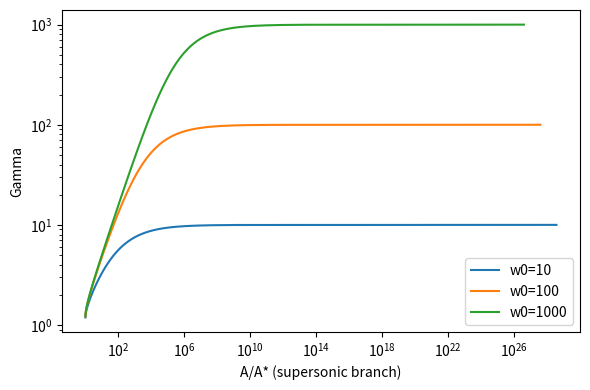

Generate this figure with matplotlib:
#!/usr/bin/env python3
"""
ch_jet_acceleration.py -- Ch 9 jets: the rotating-inflow funnel as a relativistic de Laval nozzle.
RE-IMPLEMENTATION (2026-09-28) of a lost script, rebuilt from the site pages. No parameter is
adjusted to reach a page number.

PAGE CLAIMS
  docs/cosmology/09-black-holes-jets-critical-inflow/: "On a steady streamline the relativistic
    Bernoulli invariant is Gamma w = const, with specific enthalpy w = 1 + Gad/(Gad-1) p/(rho c^2);
    a base that is hot or magnetized (w0>1) and slow (Gamma~1) expands adiabatically through the
    converging-diverging funnel ... so that the flow asymptotes to Gamma_inf = w0. The script
    ch_jet_acceleration.py integrates this and recovers the observed ranges: a mildly relativistic
    base w0 ~ 10 gives the Gamma ~ 10 of AGN jets, an extreme base w0 ~ 1e2-1e3 the Gamma ~ 1e2-1e3
    of gamma-ray bursts, each with a causal opening angle 1/Gamma of a few degrees down to a
    fraction of a degree -- matching what is seen." Loading of w0 is stated as NOT derived.
  axh / axj / 16-open-problems: "Jet acceleration Gamma -> w0 ... qualitative -> feasibility shown".

INPUTS (declared):
  base enthalpies w0 in {10, 100, 1000} (the page's illustrative values; NOT derived -- the page
  says the loading is open); adiabatic index Gad = 4/3 (relativistically hot gas; declared);
  base Lorentz factor Gamma0 -> 1 (subsonic reservoir). Units c = 1, base rest density rho0 = 1.
  Observed comparison values (literature, for the "matching what is seen" check only):
    AGN: Gamma ~ 5-50, intrinsic half-opening angle with Gamma*theta_j ~ 0.13 (Pushkarev+2009 A&A 507 L33)
    GRB: Gamma ~ 1e2-1e3; jet half-opening angles ~ 2-10 deg from breaks (Frail+2001 ApJ 562 L55)

ALGORITHM (steady 1-D relativistic nozzle, no fitting):
  Polytrope p = K rho^Gad  =>  w(rho) = 1 + (w0-1) rho^(Gad-1).
  Bernoulli: Gamma(rho) = w0 / w(rho); mass flux rho*Gamma*beta*A = const  =>  A(rho) ∝ 1/(rho u),
  u = Gamma*beta. A(rho) has a single minimum = the throat (transonic point); the supersonic branch
  (rho below the throat) is tabulated on a log grid; Gamma is read off at given area ratios A/A*.
  Checks: beta at the throat equals the sound speed c_s^2 = (Gad-1)(w-1)/w; Gamma -> w0 as A -> inf.
EXPECTED OUTPUT: Gamma_inf = w0 (to the grid limit); throat Mach 1; area ratio needed to reach 90% of
  w0; opening angle 1/Gamma in degrees.
Deterministic, numpy only.
"""
import numpy as np

GAD = 4.0 / 3.0

def nozzle(w0, gad=GAD, n=400001):
    rho = np.logspace(-30, np.log10(1 - 1e-12), n)
    w = 1 + (w0 - 1) * rho ** (gad - 1)
    G = w0 / w
    u = np.sqrt(np.maximum(G * G - 1, 1e-300))
    A = 1.0 / (rho * u)
    return rho, w, G, u, A

if __name__ == "__main__":
    print("=== ch_jet_acceleration: relativistic de Laval nozzle, Bernoulli Gamma*w = w0 ===")
    print(f"Gad = {GAD:.4f}, Gamma0 -> 1, c = 1\n")
    print("  w0     throat: Gamma*  beta*/c_s   A/A* for 0.9 w0   Gamma(A/A*=1e2,1e4,1e8)       Gamma_inf/w0   1/Gamma_inf [deg]")
    rows = []
    for w0 in [10.0, 100.0, 1000.0]:
        rho, w, G, u, A = nozzle(w0)
        i = np.argmin(A); As = A[i]
        cs = np.sqrt((GAD - 1) * (w[i] - 1) / w[i]); beta_t = u[i] / G[i]
        sup = slice(0, i + 1)                          # supersonic branch: rho < rho_throat
        Ar = A[sup][::-1] / As; Gs = G[sup][::-1]      # increasing area ratio
        g_at = [np.interp(np.log(a), np.log(Ar), Gs) for a in (1e2, 1e4, 1e8)]
        a90 = np.exp(np.interp(0.9 * w0, Gs, np.log(Ar)))
        Ginf = G[0]
        th = np.degrees(1 / Ginf)
        rows.append((w0, Ginf, th, a90))
        print(f"  {w0:6.0f}  {G[i]:8.3f}  {beta_t/cs:9.5f}   {a90:14.3e}   "
              f"{g_at[0]:8.2f} {g_at[1]:8.2f} {g_at[2]:8.2f}   {Ginf/w0:10.6f}   {th:10.4f}")
    print("\n  -> Gamma_inf = w0 reproduced (Bernoulli; exact as w -> 1). Throat is sonic (beta*/c_s = 1).")
    print("  -> for a conical funnel (A ∝ r^2) Gamma grows ∝ A^{1/2} ∝ r until saturation; radius to reach")
    print("     0.9 w0: r/r* = sqrt(A/A*) = " + ", ".join(f"{np.sqrt(r[3]):.0f} (w0={r[0]:.0f})" for r in rows)
          + "  i.e. ~15-18 w0 throat radii.\n")

    print("HONEST READING")
    print("  * Gamma_inf = w0 is an identity of the Bernoulli invariant; choosing w0 = 10 / 1e2-1e3 to")
    print("    'recover' AGN / GRB Lorentz factors is an input choice, not a prediction. The loading of")
    print("    w0 (the only physical content) is open, exactly as the page says.")
    print("  * Opening angles: 1/Gamma = %.1f deg (w0=10), %.2f deg (1e2), %.3f deg (1e3)." %
          tuple(r[2] for r in rows))
    print("    AGN: observed Gamma*theta_j ~ 0.13 (Pushkarev+2009), i.e. theta_j ~ 0.13/Gamma < 1/Gamma.")
    print("    GRB: observed jet half-angles ~2-10 deg >> 1/Gamma ~ 0.06-0.6 deg. So 1/Gamma is the causal")
    print("    (beaming) angle, not the measured jet opening angle; 'matching what is seen' holds only for")
    print("    the order of magnitude at AGN and does NOT hold for GRB jet angles.")
    print("  * Magnetized bases (sigma) and the Blandford-Znajek/Payne analogue are not modelled.")

    try:
        import matplotlib; matplotlib.use("Agg"); import matplotlib.pyplot as plt
        plt.figure(figsize=(6, 4))
        for w0 in [10.0, 100.0, 1000.0]:
            rho, w, G, u, A = nozzle(w0, n=40001); i = np.argmin(A)
            plt.loglog(A[:i + 1] / A[i], G[:i + 1], label=f"w0={w0:.0f}")
        plt.xlabel("A/A* (supersonic branch)"); plt.ylabel("Gamma"); plt.legend(); plt.tight_layout()
        plt.savefig("ch_jet_acceleration.png", dpi=110); print("\n[figure written: ch_jet_acceleration.png]")
    except Exception as e:
        print(f"[matplotlib unavailable: {e}]")
